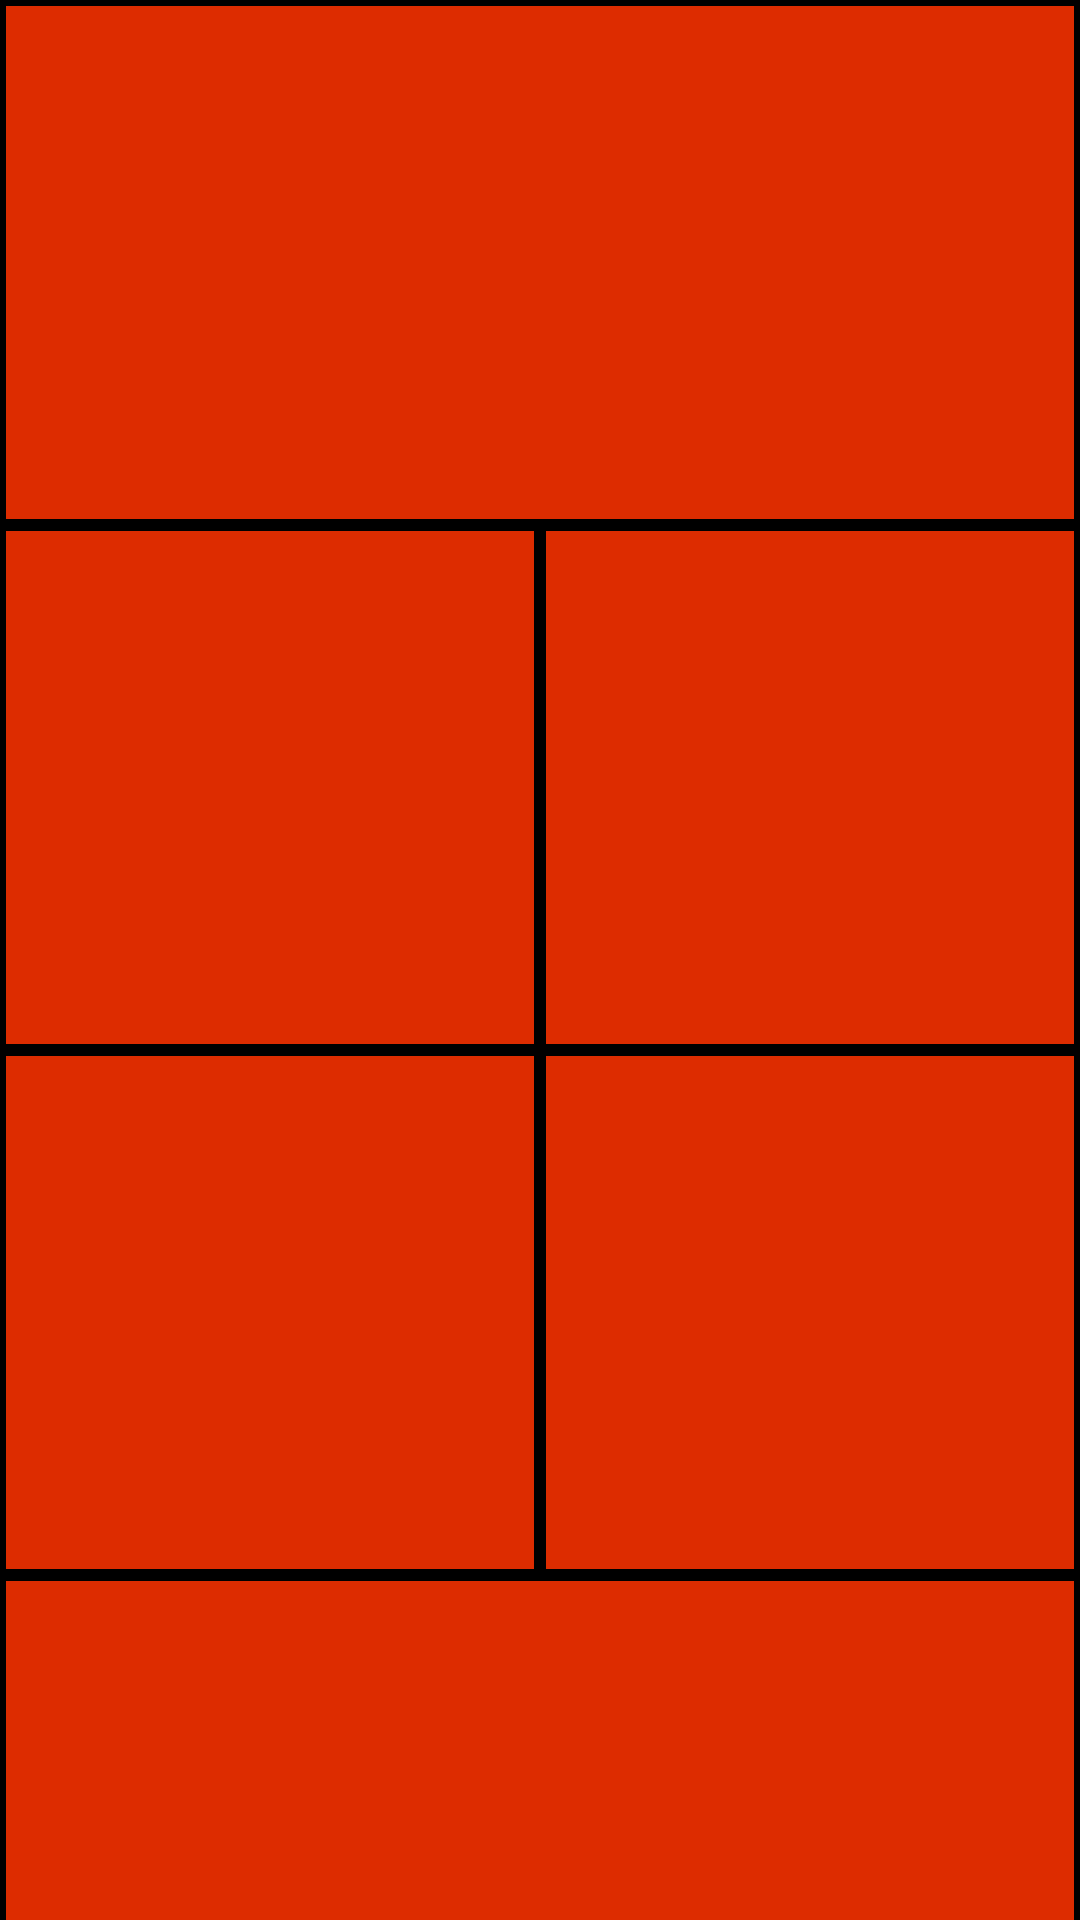

Layout XML and referenced resources for this Android screen:
<!-- AndroidManifest.xml: application theme Theme.RunThlete -->
<!-- res/layout/activity_running.xml -->
<?xml version="1.0" encoding="utf-8"?>
<androidx.constraintlayout.widget.ConstraintLayout xmlns:android="http://schemas.android.com/apk/res/android"
    xmlns:app="http://schemas.android.com/apk/res-auto"
    xmlns:tools="http://schemas.android.com/tools"
    android:id="@+id/main"
    android:layout_width="match_parent"
    android:layout_height="match_parent"
    android:background="@drawable/login_background"
    tools:context=".RunningActivity">

    <TextView
        android:id="@+id/timeTracker"
        android:layout_width="match_parent"
        android:layout_height="175dp"
        android:background="@drawable/running_boxes"
        android:textAlignment="center"
        android:textColor="@color/white"
        style="@style/runStyle"
        app:layout_constraintStart_toStartOf="parent"
        app:layout_constraintTop_toTopOf="parent" />

    <TextView
        android:id="@+id/paceTracker"
        android:layout_width="0dp"
        android:layout_height="175dp"
        android:layout_marginEnd="0dp"
        android:background="@drawable/running_boxes"
        android:textAlignment="center"
        style="@style/runStyle"
        android:textColor="@color/white"
        app:layout_constraintEnd_toStartOf="@id/avgPaceTracker"
        app:layout_constraintStart_toStartOf="parent"
        app:layout_constraintTop_toBottomOf="@id/timeTracker" />

    <TextView
        android:id="@+id/avgPaceTracker"
        android:layout_width="0dp"
        android:layout_height="175dp"
        android:layout_marginStart="0dp"
        android:background="@drawable/running_boxes"
        android:textAlignment="center"
        android:textColor="@color/white"
        style="@style/runStyle"
        app:layout_constraintEnd_toEndOf="parent"
        app:layout_constraintStart_toEndOf="@id/paceTracker"
        app:layout_constraintTop_toBottomOf="@id/timeTracker" />

    <TextView
        android:id="@+id/calorieTracker"
        android:layout_width="0dp"
        android:layout_height="175dp"
        android:layout_marginEnd="0dp"
        android:background="@drawable/running_boxes"
        android:textAlignment="center"
        style="@style/runStyle"
        android:textColor="@color/white"
        app:layout_constraintEnd_toStartOf="@id/stepsTracker"
        app:layout_constraintStart_toStartOf="parent"
        app:layout_constraintTop_toBottomOf="@id/paceTracker" />

    <TextView
        android:id="@+id/stepsTracker"
        android:layout_width="0dp"
        android:layout_height="175dp"
        android:layout_marginStart="0dp"
        android:background="@drawable/running_boxes"
        style="@style/runStyle"
        android:textAlignment="center"
        android:textColor="@color/white"
        app:layout_constraintEnd_toEndOf="parent"
        app:layout_constraintStart_toEndOf="@id/calorieTracker"
        app:layout_constraintTop_toBottomOf="@id/paceTracker" />

    <ImageButton
        android:id="@+id/pauseButton"
        android:layout_width="150dp"
        android:layout_height="150dp"
        android:layout_marginStart="40dp"
        android:layout_marginTop="25dp"
        android:adjustViewBounds="true"
        android:background="@null"
        android:scaleType="fitXY"
        app:layout_constraintStart_toStartOf="parent"
        app:layout_constraintTop_toBottomOf="@id/distanceTracker" />

    <ImageButton
        android:id="@+id/startButton"
        android:layout_width="150dp"
        android:layout_height="150dp"
        android:layout_marginTop="25dp"
        android:adjustViewBounds="true"
        android:background="@drawable/baseline_play_circle_24"
        android:backgroundTint="@color/blue"
        android:scaleType="fitXY"
        app:layout_constraintEnd_toEndOf="parent"
        app:layout_constraintStart_toStartOf="parent"
        app:layout_constraintTop_toBottomOf="@id/distanceTracker" />

    <ImageButton
        android:id="@+id/stopButton"
        android:layout_width="150dp"
        android:layout_height="150dp"
        android:layout_marginTop="25dp"
        android:layout_marginEnd="40dp"
        android:adjustViewBounds="true"
        android:background="@null"
        android:scaleType="fitXY"
        app:layout_constraintEnd_toEndOf="parent"
        app:layout_constraintTop_toBottomOf="@id/distanceTracker" />

    <TextView
        android:id="@+id/distanceTracker"
        android:layout_width="match_parent"
        android:layout_height="175dp"
        android:background="@drawable/running_boxes"
        android:textAlignment="center"
        style="@style/runStyle"
        android:textColor="@color/white"
        app:layout_constraintStart_toStartOf="parent"
        app:layout_constraintTop_toBottomOf="@id/calorieTracker" />


</androidx.constraintlayout.widget.ConstraintLayout>
<!-- resources referenced by this layout -->
<resources>
  <color name="blue">#FF0000FF</color>
  <color name="white">#FFFFFFFF</color>
  <!-- drawable login_background (drawable) -->
  <?xml version="1.0" encoding="utf-8"?>
  <shape xmlns:android="http://schemas.android.com/apk/res/android">
      <gradient android:type = "linear" android:angle="100"
          android:startColor="#494949" android:centerColor="#777E7D" android:endColor="#C2CCCA"/>
  </shape>
  <!-- drawable running_boxes (drawable) -->
  <?xml version="1.0" encoding="utf-8"?>
  <layer-list xmlns:android="http://schemas.android.com/apk/res/android">
      
      <item>
          <shape android:shape="rectangle">
              <solid android:color="@color/orange"/>
              <stroke android:width="2dp" android:color="@color/black"/> 
          </shape>
      </item>
  
  </layer-list>
  <style name="runStyle">
          <item name="android:textSize">28sp</item>
          <item name="android:textColor">@color/black</item>
          <item name="android:textStyle">normal</item>
          <item name="android:background">@drawable/card_box</item>
          <item name="android:gravity">center_horizontal</item>
          <item name="fontFamily">@font/concert_one</item>
      </style>
  <style name="Theme.RunThlete" parent="Base.Theme.RunThlete" />
  <color name="orange">#DD2C00</color>
  <color name="black">#FF000000</color>
  <!-- drawable card_box (drawable) -->
  <?xml version="1.0" encoding="utf-8"?>
  <layer-list xmlns:android="http://schemas.android.com/apk/res/android">
      <item>
          <shape android:shape="rectangle">
              <gradient
                  android:startColor="@color/pink"
                  android:centerColor="@color/thistle"
                  android:endColor="@color/navajowhite"/>
              <stroke android:width="1.5dp" android:color="@color/black"/> 
          </shape>
      </item>
  
  </layer-list>
  <style name="Base.Theme.RunThlete" parent="Theme.MaterialComponents.DayNight.NoActionBar">
          
  
          <item name="android:textSize">18sp</item>
          <item name="windowActionBar">false</item>
          <item name="windowNoTitle">true</item>
  
      </style>
  <color name="pink">#FFFFC0CB</color>
  <color name="thistle">#FFFFD8B1</color>
  <color name="navajowhite">#FFFFDEAD</color>
</resources>
